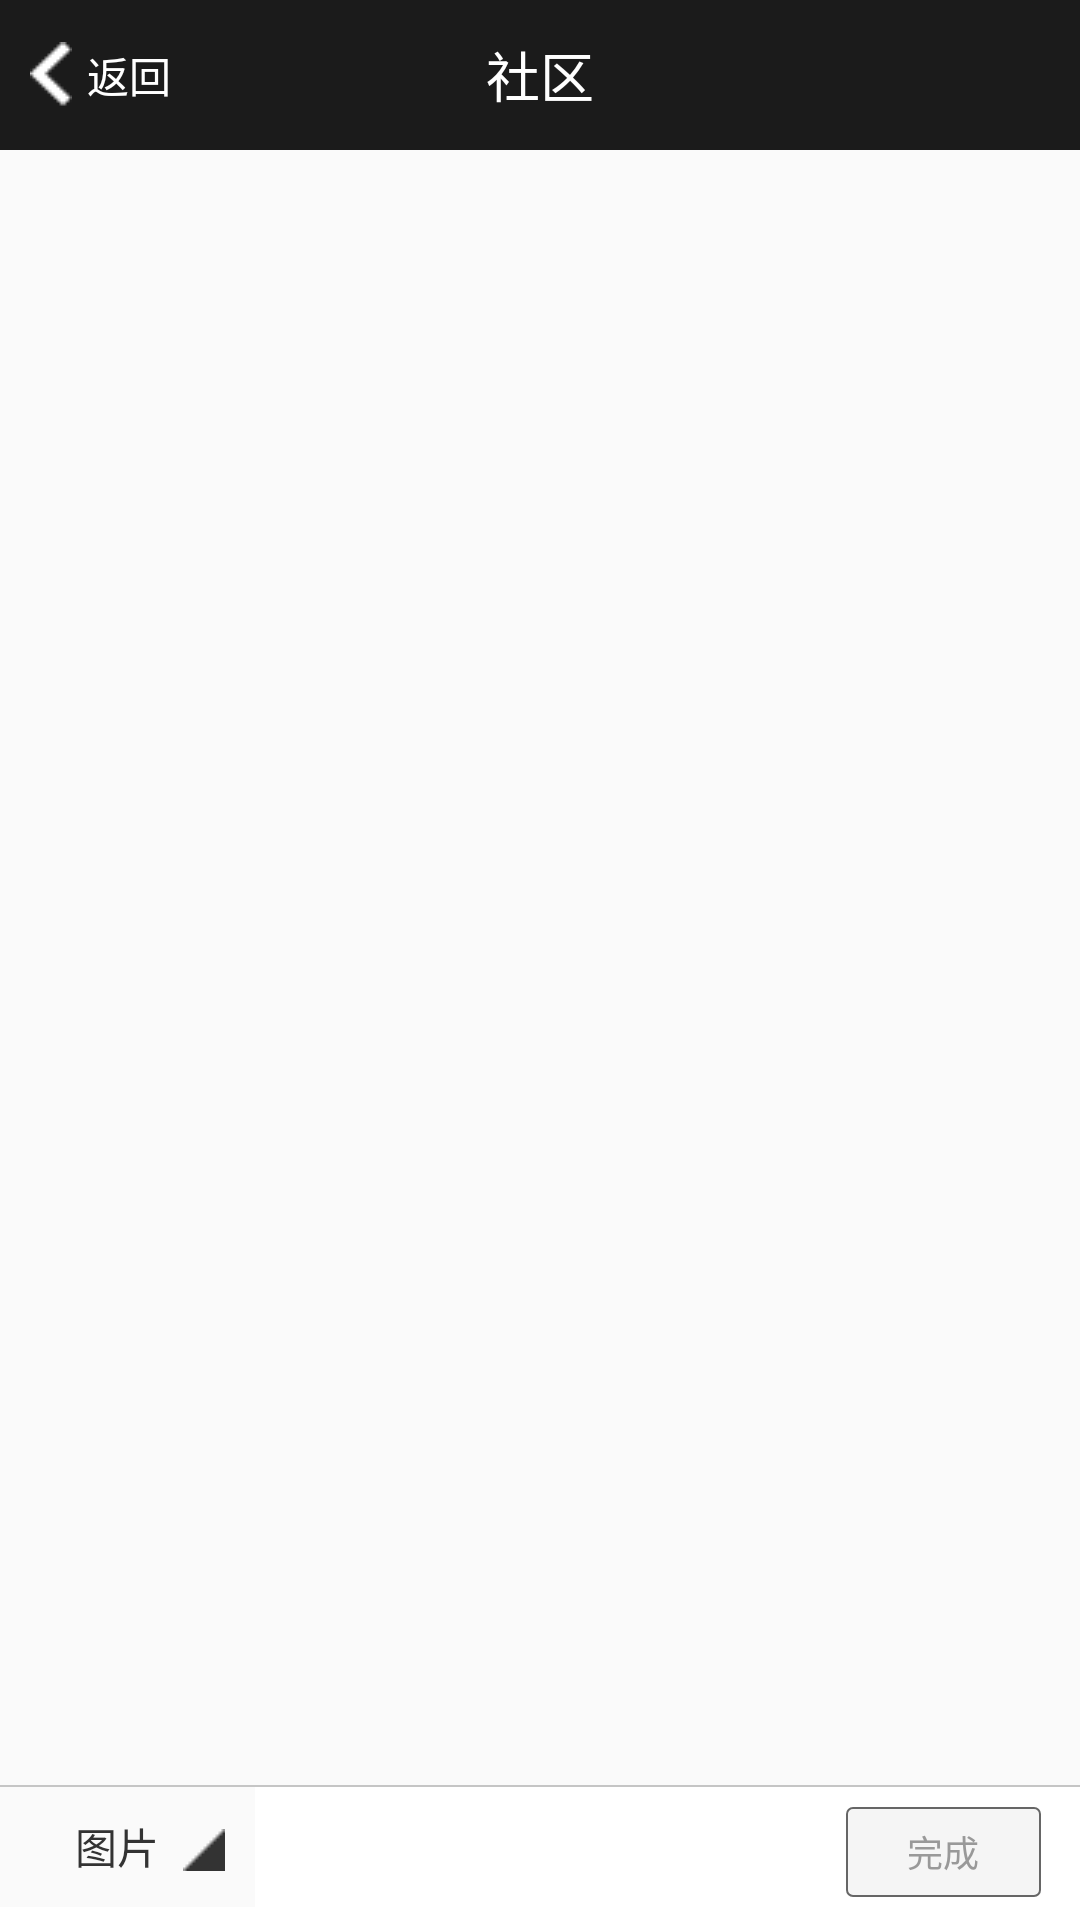

Here is an Android app screen rendered from its layout file. Give the layout XML and the strings, colors and styles it references.
<!-- AndroidManifest.xml: application theme AppTheme -->
<!-- res/layout/activity_select_photo.xml -->
<?xml version="1.0" encoding="utf-8"?>
<LinearLayout xmlns:android="http://schemas.android.com/apk/res/android"
    android:layout_width="match_parent"
    android:layout_height="match_parent"
    android:orientation="vertical">

    <include
        android:id="@+id/layout_top_bar"
        layout="@layout/kz_top_select_photo_bar" />

    <GridView
        android:id="@+id/gridview"
        android:layout_width="match_parent"
        android:layout_height="0dp"
        android:layout_weight="1"
        android:horizontalSpacing="2dp"
        android:numColumns="3"
        android:verticalSpacing="2dp" />

    <RelativeLayout
        android:id="@+id/layout_photo_dir"
        android:layout_width="match_parent"
        android:layout_height="45dp"
        android:background="@color/text_white">

        <RelativeLayout
            android:id="@+id/layout_show_popupwindow"
            android:layout_width="wrap_content"
            android:layout_height="wrap_content"
            android:background="@drawable/item_pure_white_to_grey_selector"
            android:padding="10dp">

            <TextView
                android:id="@+id/tv_photo_dir"
                android:layout_width="wrap_content"
                android:layout_height="wrap_content"
                android:layout_alignParentLeft="true"
                android:layout_centerVertical="true"
                android:layout_marginLeft="15dp"
                android:text="@string/image"
                android:textColor="@color/btn_yellow_text_color_selected"
                android:textSize="14sp" />

            <ImageView
                android:id="@+id/iv_indicator"
                android:layout_width="wrap_content"
                android:layout_height="wrap_content"
                android:layout_alignBottom="@id/tv_photo_dir"
                android:layout_marginBottom="2dp"
                android:layout_marginLeft="8dp"
                android:layout_toRightOf="@id/tv_photo_dir"
                android:background="@drawable/ic_popupwindow_show" />
        </RelativeLayout>

        <TextView
            android:id="@+id/tv_finish"
            android:layout_width="65dp"
            android:layout_height="30dp"
            android:layout_alignParentRight="true"
            android:layout_centerVertical="true"
            android:layout_marginRight="13dp"
            android:background="@drawable/btn_yellow_selector"
            android:gravity="center"
            android:text="完成"
            android:textColor="@color/txt_black_selector"
            android:textSize="12sp" />

        <View
            android:layout_width="match_parent"
            android:layout_height="0.5dp"
            android:layout_alignParentTop="true"
            android:background="#c5c5c5" />
    </RelativeLayout>


</LinearLayout>
<!-- res/layout/kz_top_select_photo_bar.xml (included above) -->
<?xml version="1.0" encoding="utf-8"?>
<RelativeLayout xmlns:android="http://schemas.android.com/apk/res/android"
    android:layout_width="match_parent"
    android:layout_height="50dp"
    android:background="@color/select_top_bar">

    <TextView
        android:id="@+id/tv_back"
        android:layout_width="wrap_content"
        android:layout_height="match_parent"
        android:background="@drawable/item_black_to_grey_selector"
        android:drawableLeft="@drawable/comm_back_arrow"
        android:drawablePadding="5dp"
        android:gravity="center"
        android:paddingLeft="10dp"
        android:paddingRight="10dp"
        android:text="@string/back"
        android:textColor="@color/back_text_selector"
        android:textSize="14sp" />

    <TextView
        android:id="@+id/tv_show_title"
        android:layout_width="wrap_content"
        android:layout_height="match_parent"
        android:layout_centerHorizontal="true"
        android:gravity="center"
        android:text="社区"
        android:textColor="@color/comm_text_white"
        android:textSize="18sp" />

    <CheckBox
        android:id="@+id/cb_select"
        android:layout_width="wrap_content"
        android:layout_height="wrap_content"
        android:layout_alignParentRight="true"
        android:layout_centerVertical="true"
        android:layout_marginRight="10dp"
        android:background="@drawable/select_photo_icon_selector"
        android:button="@null"
        android:visibility="gone" />
</RelativeLayout>
<!-- resources referenced by this layout -->
<resources>
  <color name="btn_yellow_text_color_selected">#333333</color>
  <color name="comm_text_white">#ffffff</color>
  <color name="select_top_bar">#1b1b1b</color>
  <color name="text_white">#ffffff</color>
  <!-- drawable btn_yellow_selector (drawable) -->
  <?xml version="1.0" encoding="utf-8"?>
  <selector xmlns:android="http://schemas.android.com/apk/res/android">
    <item android:drawable="@drawable/btn_yellow_pressed"
        android:state_pressed="true"/>
    <item android:drawable="@drawable/btn_yellow_active" android:state_selected="true"/>
    <item android:drawable="@drawable/btn_yellow_normal"/>
  </selector>
  <!-- drawable comm_back_arrow: png bitmap (drawable, 434 bytes) -->
  <!-- drawable ic_popupwindow_show: png bitmap (drawable, 310 bytes) -->
  <!-- drawable item_black_to_grey_selector (drawable) -->
  <?xml version="1.0" encoding="utf-8"?>
  <selector xmlns:android="http://schemas.android.com/apk/res/android">
    <item android:drawable="@color/color_3c" android:state_focused="true"/>
    <item android:drawable="@color/select_top_bar"/>
  </selector>
  <!-- drawable item_pure_white_to_grey_selector (drawable) -->
  <?xml version="1.0" encoding="utf-8"?>
  <selector xmlns:android="http://schemas.android.com/apk/res/android">
    <item android:drawable="@color/text_white"
        android:state_pressed="true"/>
    <item android:drawable="@color/white"/>
  </selector>
  <!-- drawable select_photo_icon_selector (drawable) -->
  <?xml version="1.0" encoding="utf-8"?>
  <selector xmlns:android="http://schemas.android.com/apk/res/android">
    <item android:drawable="@drawable/ic_selected" android:state_checked="true"/>
    <item android:drawable="@drawable/ic_not_selected"/>
  </selector>
  <string name="back">返回</string>
  <string name="image">图片</string>
  <style name="AppTheme" parent="Theme.AppCompat.Light.DarkActionBar">
          
          <item name="colorPrimary">@color/colorPrimary</item>
          <item name="colorPrimaryDark">@color/colorPrimaryDark</item>
          <item name="colorAccent">@color/colorAccent</item>
      </style>
  <!-- drawable btn_yellow_pressed (drawable) -->
  <?xml version="1.0" encoding="utf-8"?>
  <shape xmlns:android="http://schemas.android.com/apk/res/android"
      android:shape="rectangle">
    <solid android:color="@color/btn_yellow_pressed"/>
    <corners android:radius="2dp"/>
  </shape>
  <!-- drawable btn_yellow_active (drawable) -->
  <?xml version="1.0" encoding="utf-8"?>
  <shape xmlns:android="http://schemas.android.com/apk/res/android"
      android:shape="rectangle">
    <solid android:color="@color/btn_yellow_active"/>
    <corners android:radius="2dp"/>
  </shape>
  <!-- drawable btn_yellow_normal (drawable) -->
  <?xml version="1.0" encoding="utf-8"?>
  <shape xmlns:android="http://schemas.android.com/apk/res/android"
      android:shape="rectangle">
    <solid android:color="@color/color_f5"/>
    <stroke android:color="@color/color_divider_grey" android:width="0.5dp"/>
    <corners android:radius="2dp"/>
  </shape>
  <color name="color_3c">#3c3c3c</color>
  <color name="white">#fafafa</color>
  <!-- drawable ic_selected: png bitmap (drawable-xhdpi, 1785 bytes) -->
  <!-- drawable ic_not_selected: png bitmap (drawable, 2162 bytes) -->
  <color name="colorPrimary">#3F51B5</color>
  <color name="colorPrimaryDark">#303F9F</color>
  <color name="colorAccent">#FF4081</color>
  <color name="btn_yellow_pressed">#ffffaa</color>
  <color name="btn_yellow_active">#ffda2d</color>
  <color name="color_f5">#f5f5f5</color>
  <color name="color_divider_grey">#666666</color>
</resources>
